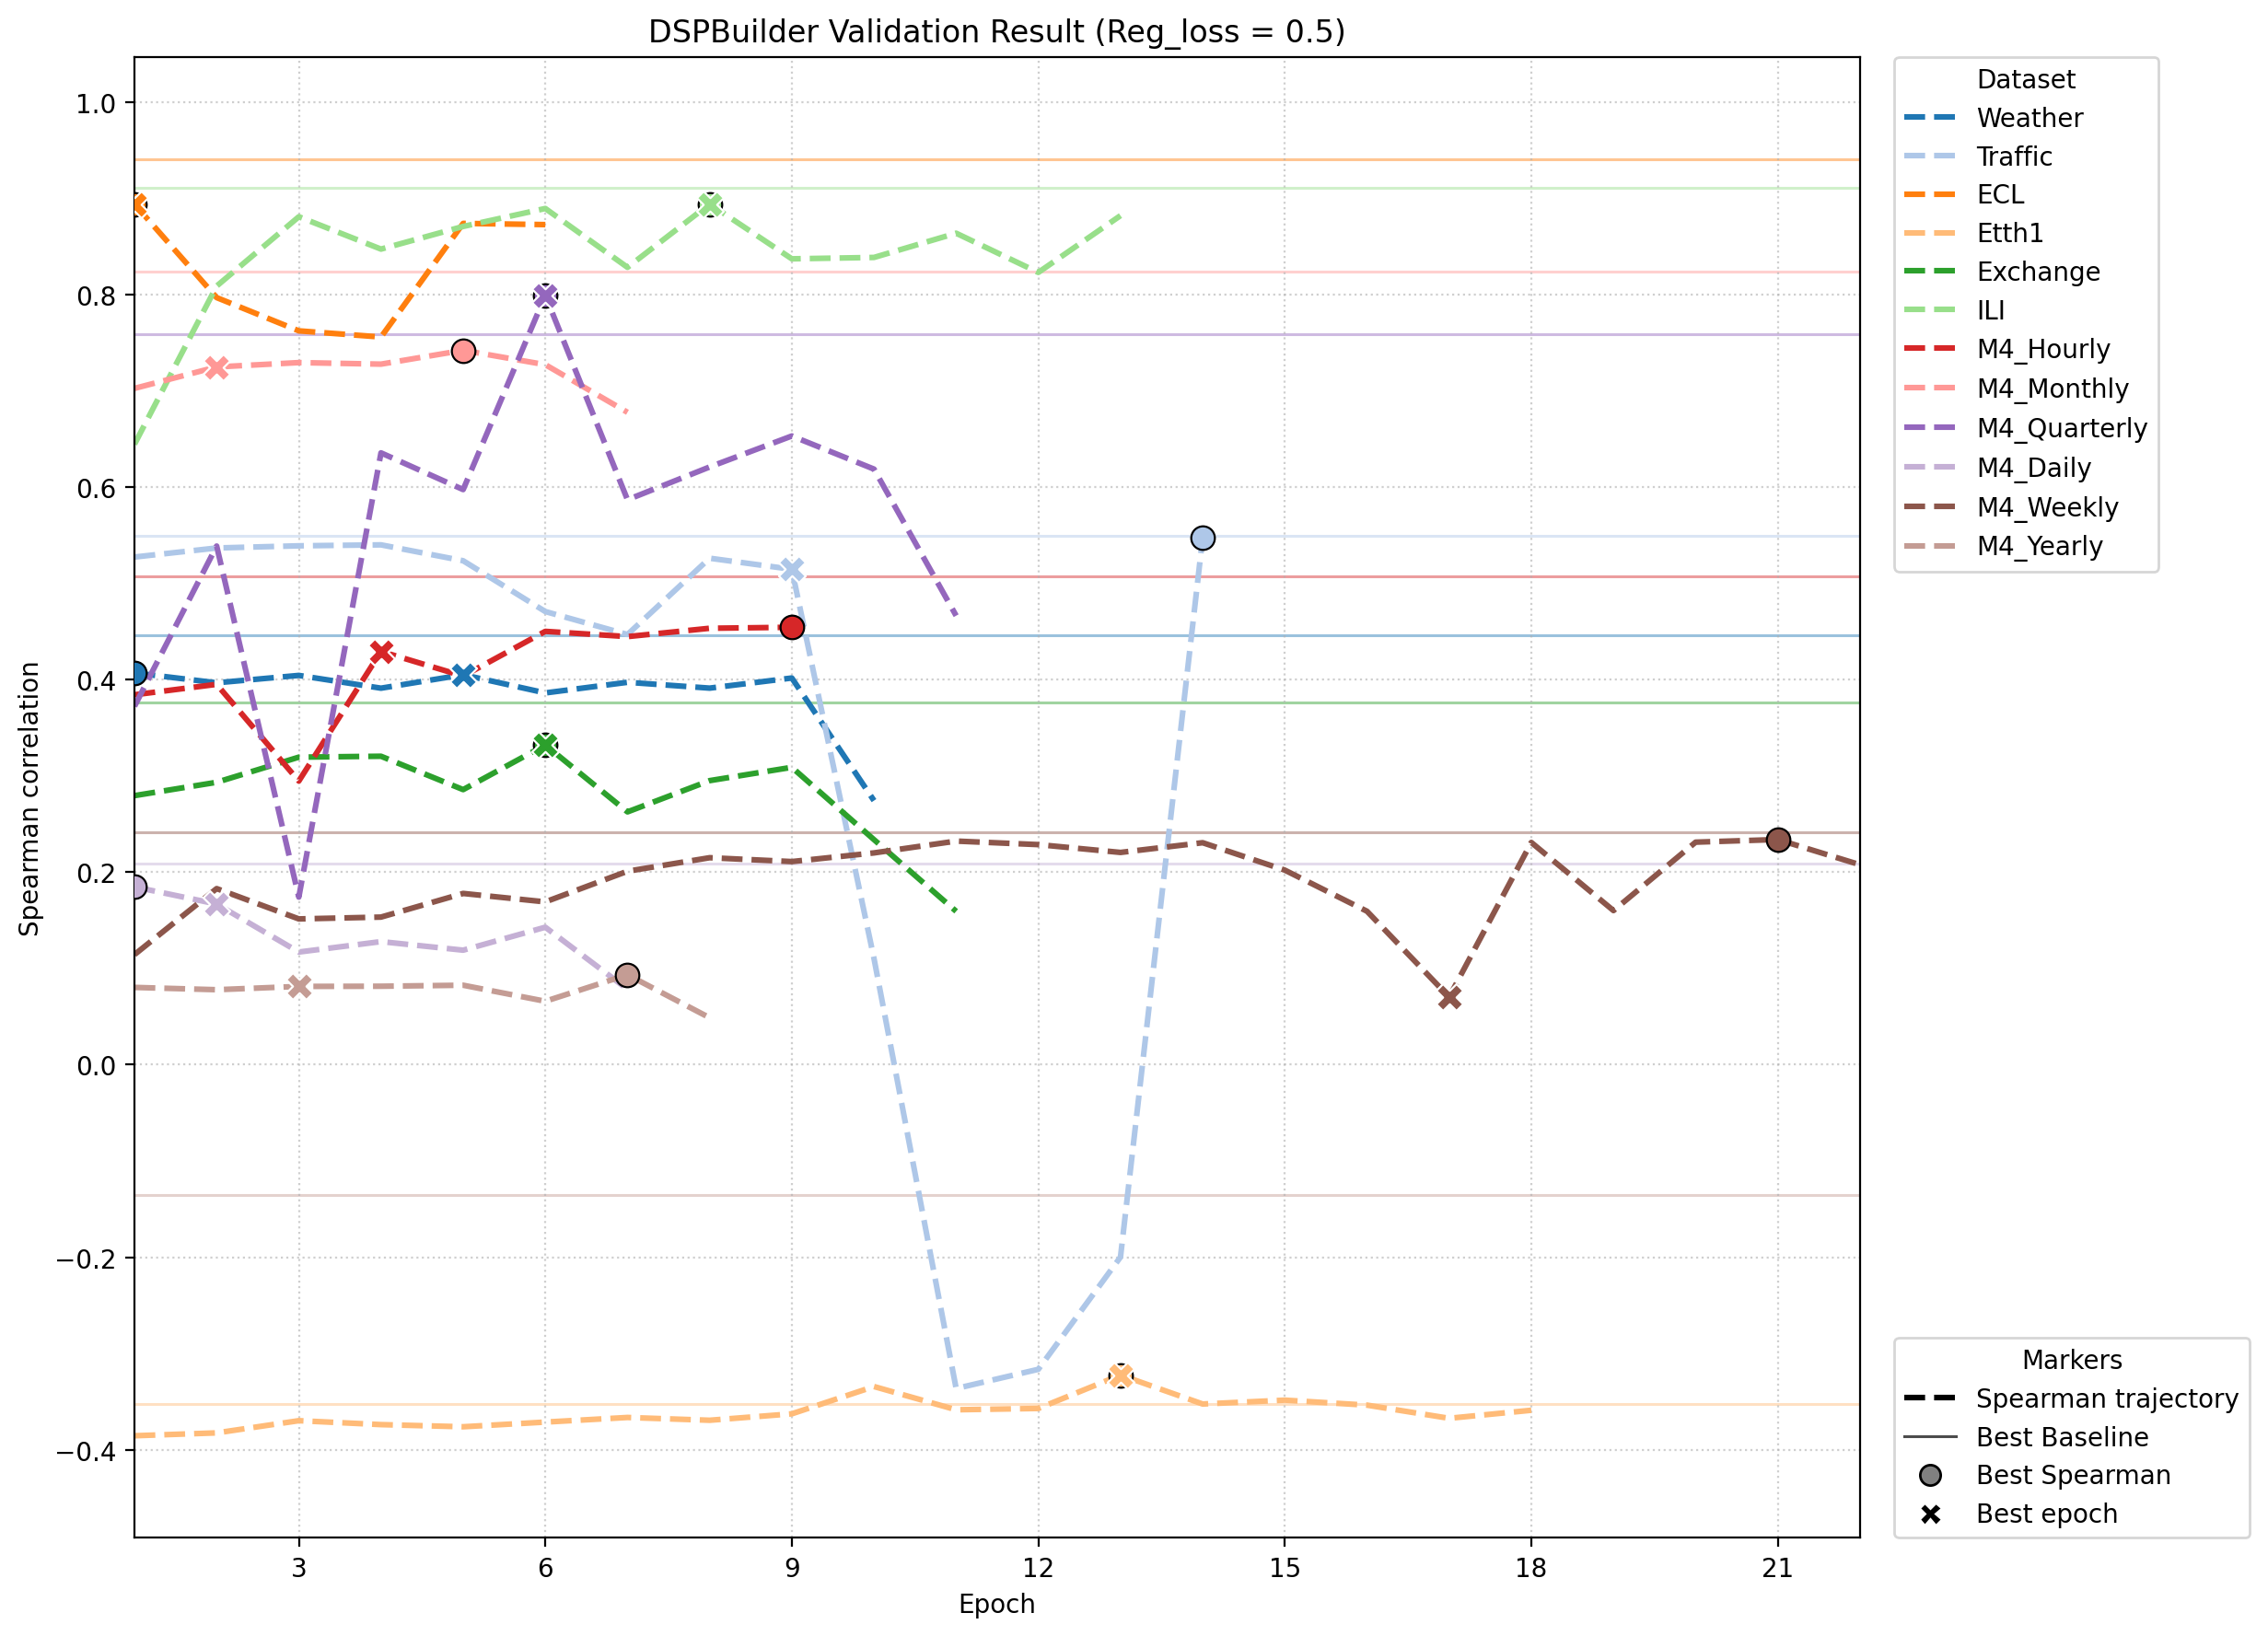

The data file committed next to this chart (first rows):
dataset, run_name, epoch, spearman_mean, best_epoch, is_best_epoch, baseline_best_proxy, baseline_coefficient, valid_log_path, summary_path
Weather, 01_val_Weather, 1, 0.4071, 5, False, flops, 0.4466, /home/junghc/TSLib/Time-Series-Library/m…, /home/junghc/TSLib/Time-Series-Library/m…
Weather, 01_val_Weather, 2, 0.3969, 5, False, flops, 0.4466, /home/junghc/TSLib/Time-Series-Library/m…, /home/junghc/TSLib/Time-Series-Library/m…
Weather, 01_val_Weather, 3, 0.4045, 5, False, flops, 0.4466, /home/junghc/TSLib/Time-Series-Library/m…, /home/junghc/TSLib/Time-Series-Library/m…
Weather, 01_val_Weather, 4, 0.3913, 5, False, flops, 0.4466, /home/junghc/TSLib/Time-Series-Library/m…, /home/junghc/TSLib/Time-Series-Library/m…
Weather, 01_val_Weather, 5, 0.4052, 5, True, flops, 0.4466, /home/junghc/TSLib/Time-Series-Library/m…, /home/junghc/TSLib/Time-Series-Library/m…
Weather, 01_val_Weather, 6, 0.3863, 5, False, flops, 0.4466, /home/junghc/TSLib/Time-Series-Library/m…, /home/junghc/TSLib/Time-Series-Library/m…
Weather, 01_val_Weather, 7, 0.3974, 5, False, flops, 0.4466, /home/junghc/TSLib/Time-Series-Library/m…, /home/junghc/TSLib/Time-Series-Library/m…
Weather, 01_val_Weather, 8, 0.3913, 5, False, flops, 0.4466, /home/junghc/TSLib/Time-Series-Library/m…, /home/junghc/TSLib/Time-Series-Library/m…
Weather, 01_val_Weather, 9, 0.4018, 5, False, flops, 0.4466, /home/junghc/TSLib/Time-Series-Library/m…, /home/junghc/TSLib/Time-Series-Library/m…
Weather, 01_val_Weather, 10, 0.2744, 5, False, flops, 0.4466, /home/junghc/TSLib/Time-Series-Library/m…, /home/junghc/TSLib/Time-Series-Library/m…
Traffic, 02_val_Traffic, 1, 0.5275, 9, False, params, 0.5493, /home/junghc/TSLib/Time-Series-Library/m…, /home/junghc/TSLib/Time-Series-Library/m…
Traffic, 02_val_Traffic, 2, 0.5369, 9, False, params, 0.5493, /home/junghc/TSLib/Time-Series-Library/m…, /home/junghc/TSLib/Time-Series-Library/m…
Traffic, 02_val_Traffic, 3, 0.5392, 9, False, params, 0.5493, /home/junghc/TSLib/Time-Series-Library/m…, /home/junghc/TSLib/Time-Series-Library/m…
Traffic, 02_val_Traffic, 4, 0.5402, 9, False, params, 0.5493, /home/junghc/TSLib/Time-Series-Library/m…, /home/junghc/TSLib/Time-Series-Library/m…
Traffic, 02_val_Traffic, 5, 0.5237, 9, False, params, 0.5493, /home/junghc/TSLib/Time-Series-Library/m…, /home/junghc/TSLib/Time-Series-Library/m…
Traffic, 02_val_Traffic, 6, 0.4709, 9, False, params, 0.5493, /home/junghc/TSLib/Time-Series-Library/m…, /home/junghc/TSLib/Time-Series-Library/m…
Traffic, 02_val_Traffic, 7, 0.447, 9, False, params, 0.5493, /home/junghc/TSLib/Time-Series-Library/m…, /home/junghc/TSLib/Time-Series-Library/m…
Traffic, 02_val_Traffic, 8, 0.5263, 9, False, params, 0.5493, /home/junghc/TSLib/Time-Series-Library/m…, /home/junghc/TSLib/Time-Series-Library/m…
Traffic, 02_val_Traffic, 9, 0.5148, 9, True, params, 0.5493, /home/junghc/TSLib/Time-Series-Library/m…, /home/junghc/TSLib/Time-Series-Library/m…
Traffic, 02_val_Traffic, 10, 0.1104, 9, False, params, 0.5493, /home/junghc/TSLib/Time-Series-Library/m…, /home/junghc/TSLib/Time-Series-Library/m…
Traffic, 02_val_Traffic, 11, -0.3364, 9, False, params, 0.5493, /home/junghc/TSLib/Time-Series-Library/m…, /home/junghc/TSLib/Time-Series-Library/m…
Traffic, 02_val_Traffic, 12, -0.3165, 9, False, params, 0.5493, /home/junghc/TSLib/Time-Series-Library/m…, /home/junghc/TSLib/Time-Series-Library/m…
Traffic, 02_val_Traffic, 13, -0.1999, 9, False, params, 0.5493, /home/junghc/TSLib/Time-Series-Library/m…, /home/junghc/TSLib/Time-Series-Library/m…
Traffic, 02_val_Traffic, 14, 0.5475, 9, False, params, 0.5493, /home/junghc/TSLib/Time-Series-Library/m…, /home/junghc/TSLib/Time-Series-Library/m…
ECL, 03_val_ECL, 1, 0.8942, 1, True, params, 0.9412, /home/junghc/TSLib/Time-Series-Library/m…, /home/junghc/TSLib/Time-Series-Library/m…
ECL, 03_val_ECL, 2, 0.7971, 1, False, params, 0.9412, /home/junghc/TSLib/Time-Series-Library/m…, /home/junghc/TSLib/Time-Series-Library/m…
ECL, 03_val_ECL, 3, 0.7626, 1, False, params, 0.9412, /home/junghc/TSLib/Time-Series-Library/m…, /home/junghc/TSLib/Time-Series-Library/m…
ECL, 03_val_ECL, 4, 0.7561, 1, False, params, 0.9412, /home/junghc/TSLib/Time-Series-Library/m…, /home/junghc/TSLib/Time-Series-Library/m…
ECL, 03_val_ECL, 5, 0.8742, 1, False, params, 0.9412, /home/junghc/TSLib/Time-Series-Library/m…, /home/junghc/TSLib/Time-Series-Library/m…
ECL, 03_val_ECL, 6, 0.873, 1, False, params, 0.9412, /home/junghc/TSLib/Time-Series-Library/m…, /home/junghc/TSLib/Time-Series-Library/m…
Etth1, 04_val_Etth1, 1, -0.3855, 13, False, flops, -0.3522, /home/junghc/TSLib/Time-Series-Library/m…, /home/junghc/TSLib/Time-Series-Library/m…
Etth1, 04_val_Etth1, 2, -0.3826, 13, False, flops, -0.3522, /home/junghc/TSLib/Time-Series-Library/m…, /home/junghc/TSLib/Time-Series-Library/m…
Etth1, 04_val_Etth1, 3, -0.3699, 13, False, flops, -0.3522, /home/junghc/TSLib/Time-Series-Library/m…, /home/junghc/TSLib/Time-Series-Library/m…
Etth1, 04_val_Etth1, 4, -0.374, 13, False, flops, -0.3522, /home/junghc/TSLib/Time-Series-Library/m…, /home/junghc/TSLib/Time-Series-Library/m…
Etth1, 04_val_Etth1, 5, -0.3762, 13, False, flops, -0.3522, /home/junghc/TSLib/Time-Series-Library/m…, /home/junghc/TSLib/Time-Series-Library/m…
Etth1, 04_val_Etth1, 6, -0.3713, 13, False, flops, -0.3522, /home/junghc/TSLib/Time-Series-Library/m…, /home/junghc/TSLib/Time-Series-Library/m…
Etth1, 04_val_Etth1, 7, -0.3665, 13, False, flops, -0.3522, /home/junghc/TSLib/Time-Series-Library/m…, /home/junghc/TSLib/Time-Series-Library/m…
Etth1, 04_val_Etth1, 8, -0.3694, 13, False, flops, -0.3522, /home/junghc/TSLib/Time-Series-Library/m…, /home/junghc/TSLib/Time-Series-Library/m…
Etth1, 04_val_Etth1, 9, -0.3628, 13, False, flops, -0.3522, /home/junghc/TSLib/Time-Series-Library/m…, /home/junghc/TSLib/Time-Series-Library/m…
Etth1, 04_val_Etth1, 10, -0.3344, 13, False, flops, -0.3522, /home/junghc/TSLib/Time-Series-Library/m…, /home/junghc/TSLib/Time-Series-Library/m…
Etth1, 04_val_Etth1, 11, -0.3585, 13, False, flops, -0.3522, /home/junghc/TSLib/Time-Series-Library/m…, /home/junghc/TSLib/Time-Series-Library/m…
Etth1, 04_val_Etth1, 12, -0.3572, 13, False, flops, -0.3522, /home/junghc/TSLib/Time-Series-Library/m…, /home/junghc/TSLib/Time-Series-Library/m…
Etth1, 04_val_Etth1, 13, -0.3224, 13, True, flops, -0.3522, /home/junghc/TSLib/Time-Series-Library/m…, /home/junghc/TSLib/Time-Series-Library/m…
Etth1, 04_val_Etth1, 14, -0.3525, 13, False, flops, -0.3522, /home/junghc/TSLib/Time-Series-Library/m…, /home/junghc/TSLib/Time-Series-Library/m…
Etth1, 04_val_Etth1, 15, -0.3485, 13, False, flops, -0.3522, /home/junghc/TSLib/Time-Series-Library/m…, /home/junghc/TSLib/Time-Series-Library/m…
Etth1, 04_val_Etth1, 16, -0.3537, 13, False, flops, -0.3522, /home/junghc/TSLib/Time-Series-Library/m…, /home/junghc/TSLib/Time-Series-Library/m…
Etth1, 04_val_Etth1, 17, -0.3674, 13, False, flops, -0.3522, /home/junghc/TSLib/Time-Series-Library/m…, /home/junghc/TSLib/Time-Series-Library/m…
Etth1, 04_val_Etth1, 18, -0.359, 13, False, flops, -0.3522, /home/junghc/TSLib/Time-Series-Library/m…, /home/junghc/TSLib/Time-Series-Library/m…
Exchange, 05_val_Exchange, 1, 0.2796, 6, False, synflow, 0.3765, /home/junghc/TSLib/Time-Series-Library/m…, /home/junghc/TSLib/Time-Series-Library/m…
Exchange, 05_val_Exchange, 2, 0.2935, 6, False, synflow, 0.3765, /home/junghc/TSLib/Time-Series-Library/m…, /home/junghc/TSLib/Time-Series-Library/m…
Exchange, 05_val_Exchange, 3, 0.3196, 6, False, synflow, 0.3765, /home/junghc/TSLib/Time-Series-Library/m…, /home/junghc/TSLib/Time-Series-Library/m…
Exchange, 05_val_Exchange, 4, 0.3205, 6, False, synflow, 0.3765, /home/junghc/TSLib/Time-Series-Library/m…, /home/junghc/TSLib/Time-Series-Library/m…
Exchange, 05_val_Exchange, 5, 0.2859, 6, False, synflow, 0.3765, /home/junghc/TSLib/Time-Series-Library/m…, /home/junghc/TSLib/Time-Series-Library/m…
Exchange, 05_val_Exchange, 6, 0.3322, 6, True, synflow, 0.3765, /home/junghc/TSLib/Time-Series-Library/m…, /home/junghc/TSLib/Time-Series-Library/m…
Exchange, 05_val_Exchange, 7, 0.2627, 6, False, synflow, 0.3765, /home/junghc/TSLib/Time-Series-Library/m…, /home/junghc/TSLib/Time-Series-Library/m…
Exchange, 05_val_Exchange, 8, 0.2952, 6, False, synflow, 0.3765, /home/junghc/TSLib/Time-Series-Library/m…, /home/junghc/TSLib/Time-Series-Library/m…
Exchange, 05_val_Exchange, 9, 0.309, 6, False, synflow, 0.3765, /home/junghc/TSLib/Time-Series-Library/m…, /home/junghc/TSLib/Time-Series-Library/m…
Exchange, 05_val_Exchange, 10, 0.2339, 6, False, synflow, 0.3765, /home/junghc/TSLib/Time-Series-Library/m…, /home/junghc/TSLib/Time-Series-Library/m…
Exchange, 05_val_Exchange, 11, 0.1594, 6, False, synflow, 0.3765, /home/junghc/TSLib/Time-Series-Library/m…, /home/junghc/TSLib/Time-Series-Library/m…
ILI, 06_val_ILI, 1, 0.6447, 8, False, synflow, 0.9109, /home/junghc/TSLib/Time-Series-Library/m…, /home/junghc/TSLib/Time-Series-Library/m…
... 76 more rows
